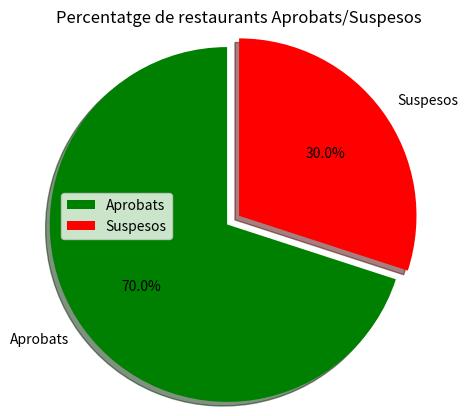

Here is the Python script that generated this plot: (Note: this script raises an exception after producing the figure.)
import matplotlib.pyplot as plt

activities = ['Aprobats', 'Suspesos']
slices=[70,30]
colors=['g', 'r']
plt.pie(slices, labels=activities, colors=colors, startangle=90, shadow=True, explode=(0.1,0), radius=1.2, autopct='%1.1f%%')
plt.legend()
plt.title('Percentatge de restaurants Aprobats/Suspesos')
plt.savefig('../Grafics/restaurantsAprobatsSuspesos.png', bbox_inches='tight')
plt.show()